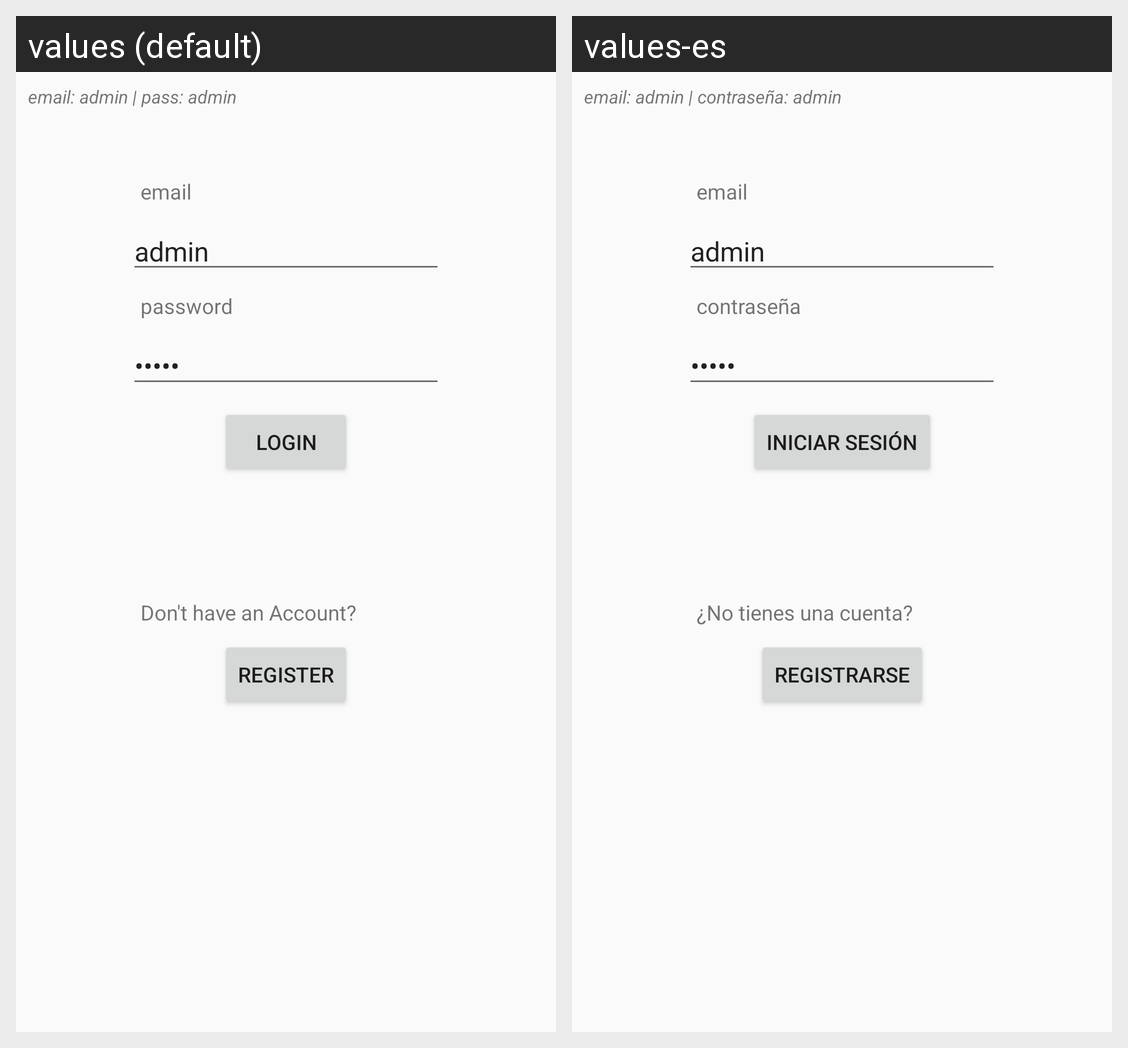

The same Android screen rendered under two of its app's locales, left to right. List the strings drawn on it with the default value and each locale's translation.
Android screen res/layout/activity_login.xml rendered under 2 locales, left to right: values (default), values-es. Device: Nexus 5 (rendered at 1080×1920; each locale shown at half size, 540×960, under a caption strip naming it); theme AppTheme.
Strings drawn on this screen, with the default value and each locale's value (text and hints the layout hard-codes, and strings that could not be matched under every locale, appear in the picture but are not listed):

infoNew
  values: email: admin | pass: admin
  values-es: email: admin | contraseña: admin

btnLogin
  values: login
  values-es: Iniciar sesión

txtEmail
  values: email
  values-es: email

txtLoginPassword
  values: password
  values-es: contraseña

txtNoAccount
  values: Don't have an Account?
  values-es: ¿No tienes una cuenta?

btnGoRegister
  values: register
  values-es: Registrarse
